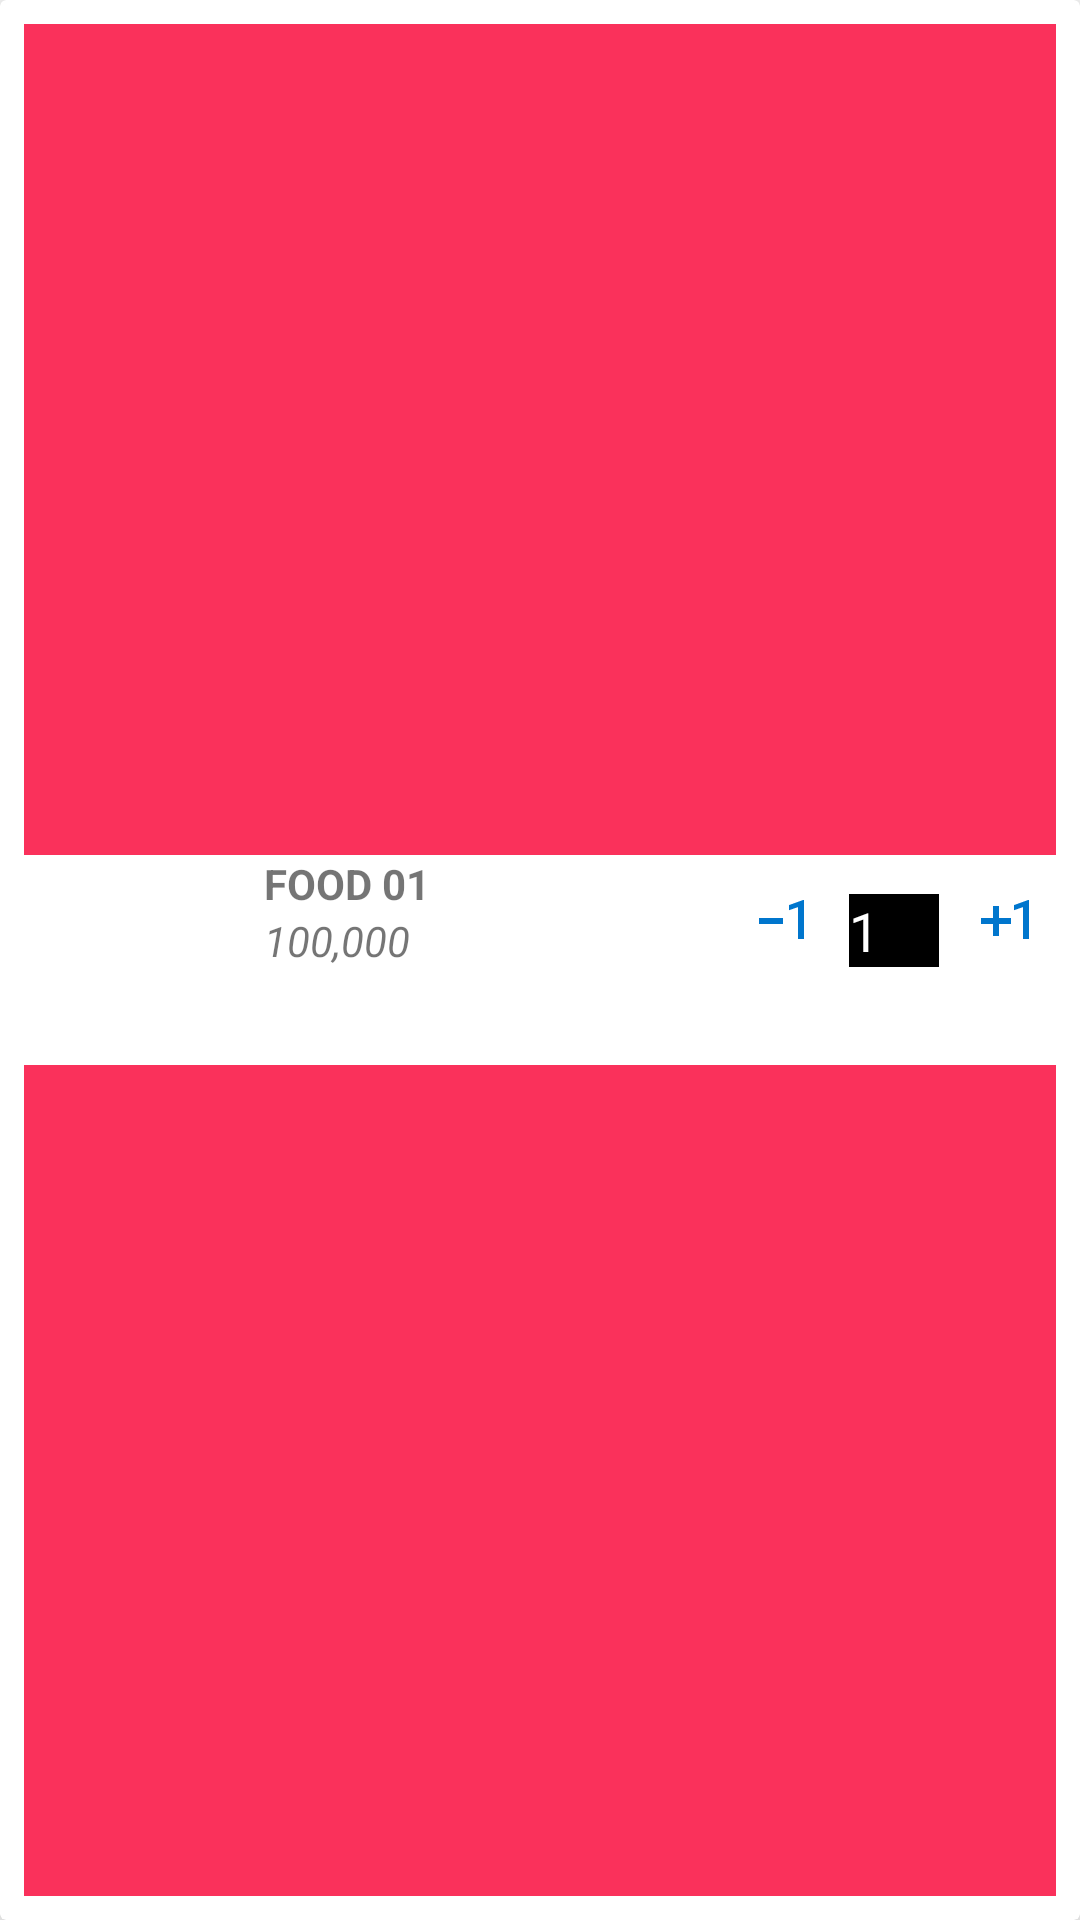

Reconstruct the res/layout file that produces this screen, plus the resources it refers to.
<!-- AndroidManifest.xml: application theme Theme.MedicineOnlineStore -->
<!-- res/layout/cart_layout.xml -->
<?xml version="1.0" encoding="utf-8"?>
<androidx.cardview.widget.CardView
    xmlns:android="http://schemas.android.com/apk/res/android"
    xmlns:app="http://schemas.android.com/apk/res-auto"
    android:layout_width="match_parent"
    android:layout_height="wrap_content"
    android:layout_marginTop="8dp"
    app:cardElevation="10dp"
    >

    <RelativeLayout
        android:id="@+id/view_background"
        android:layout_margin="8dp"
        android:background="@color/bgRowBackground"
        android:layout_width="match_parent"
        android:layout_height="match_parent">

        <ImageView
            android:id="@+id/delete_icon"
            android:src="@drawable/ic_baseline_delete_24"
            android:layout_alignParentRight="true"
            android:layout_centerVertical="true"
            android:layout_width="30dp"
            android:layout_height="30dp"/>

        <TextView
            android:layout_marginRight="10dp"
            android:textSize="13sp"
            android:textColor="@color/white"
            android:fontFamily="@font/ubuntu_bold"
            android:text="Delete"
            android:layout_centerVertical="true"
            android:layout_toLeftOf="@+id/delete_icon"
            android:layout_width="wrap_content"
            android:layout_height="wrap_content"/>

    </RelativeLayout>

    <LinearLayout
        android:id="@+id/view_foreground"
        android:background="@color/white"
        android:layout_margin="8dp"
        android:orientation="horizontal"
        android:layout_gravity="center_vertical"
        android:layout_width="match_parent"
        android:layout_height="wrap_content">
        <ImageView
            android:id="@+id/cart_item_Image"
            android:layout_width="70dp"
            android:layout_height="70dp"/>

        <LinearLayout
            android:orientation="vertical"
            android:layout_weight="9"
            android:layout_width="0dp"
            android:layout_height="wrap_content">



            <TextView
                android:id="@+id/cart_item_name"
                android:layout_marginLeft="10dp"
                android:gravity="center_vertical|start"
                android:textAllCaps="true"
                android:textStyle="bold"
                android:text="Food 01"
                android:layout_width="wrap_content"
                android:layout_height="wrap_content" />

            <TextView
                android:id="@+id/cart_item_Price"
                android:layout_marginLeft="10dp"
                android:gravity="center_vertical|start"
                android:textAllCaps="true"
                android:textStyle="italic"
                android:text="100,000"
                android:layout_width="wrap_content"
                android:layout_height="wrap_content" />
        </LinearLayout>

        <LinearLayout
            android:orientation="horizontal"
            android:layout_width="wrap_content"
            android:layout_height="wrap_content">
            <ImageButton
                android:layout_marginStart="5dp"
                android:background="@color/white"
                android:src="@drawable/ic_baseline_exposure_neg_1_24"
                android:id="@+id/qtyMinus"
                android:layout_marginTop="10dp"
                android:layout_width="wrap_content"
                android:layout_height="wrap_content"/>
            <EditText
                android:layout_marginStart="10dp"
                android:layout_marginTop="13dp"
                android:background="@color/black"
                android:text="1"
                android:inputType="number"
                android:enabled="true"
                android:id="@+id/cart_item_count"
                android:fontFamily="@font/ubuntu_bold"
                android:textColor="@color/white"
                android:textSize="18sp"
                android:layout_width="30dp"
                android:layout_height="wrap_content"/>
            <ImageButton
                android:layout_marginStart="10dp"
                android:background="@color/white"
                android:src="@drawable/ic_baseline_exposure_plus_1_24"
                android:id="@+id/qtyAdd"
                android:layout_marginTop="10dp"
                android:layout_marginEnd="5dp"
                android:layout_width="wrap_content"
                android:layout_height="wrap_content"/>
        </LinearLayout>

    </LinearLayout>

</androidx.cardview.widget.CardView>
<!-- resources referenced by this layout -->
<resources>
  <color name="bgRowBackground">#FA315B</color>
  <color name="black">#FF000000</color>
  <color name="white">#FFFFFFFF</color>
  <!-- drawable ic_baseline_exposure_neg_1_24 (drawable) -->
  <vector android:height="24dp" android:tint="#0076CD"
      android:viewportHeight="24" android:viewportWidth="24"
      android:width="24dp" xmlns:android="http://schemas.android.com/apk/res/android">
      <path android:fillColor="@android:color/white" android:pathData="M4,11v2h8v-2L4,11zM19,18h-2L17,7.38L14,8.4L14,6.7L18.7,5h0.3v13z"/>
  </vector>
  <!-- drawable ic_baseline_exposure_plus_1_24 (drawable) -->
  <vector android:height="24dp" android:tint="#0076CD"
      android:viewportHeight="24" android:viewportWidth="24"
      android:width="24dp" xmlns:android="http://schemas.android.com/apk/res/android">
      <path android:fillColor="@android:color/white" android:pathData="M10,7L8,7v4L4,11v2h4v4h2v-4h4v-2h-4L10,7zM20,18h-2L18,7.38L15,8.4L15,6.7L19.7,5h0.3v13z"/>
  </vector>
  <style name="Theme.MedicineOnlineStore" parent="Theme.MaterialComponents.Light.NoActionBar">
  
          
          <item name="colorPrimary">@color/mainColor</item>
          <item name="colorPrimaryVariant">@color/complementaryColor</item>
          <item name="colorOnPrimary">@color/white</item>
          
          <item name="colorSecondary">@color/teal_200</item>
          <item name="colorSecondaryVariant">@color/teal_700</item>
          <item name="colorOnSecondary">@color/white</item>
          
          <item name="android:statusBarColor" tools:targetApi="l">?attr/colorPrimaryVariant</item>
          
      </style>
  <color name="mainColor">#0076CD</color>
  <color name="complementaryColor">#00CDBE</color>
  <color name="teal_200">#FF03DAC5</color>
  <color name="teal_700">#FF018786</color>
</resources>
